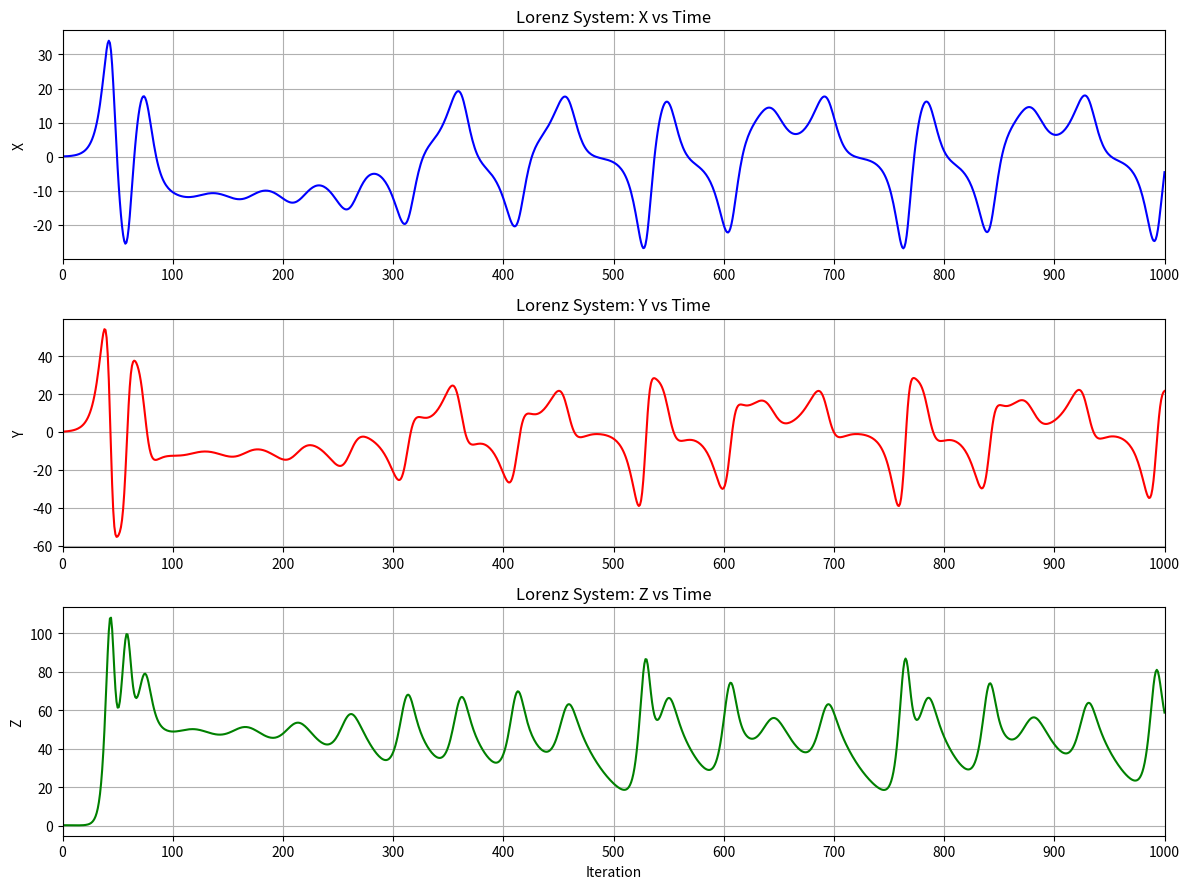

The script that saved this image:
# Lorenz System Time Series (Final)
# Initial Conditions:
# x = 0.1
# y = 0.2
# z = 0.3
#
# Parameters:
# sigma = 10
# rho = 50
# beta = 8/3

import matplotlib.pyplot as plt

# -----------------------------
# Parameters
# -----------------------------
sigma = 10
rho = 50
beta = 8 / 3

# -----------------------------
# Initial Conditions
# -----------------------------
x = 0.1
y = 0.2
z = 0.3

# -----------------------------
# Simulation Settings
# -----------------------------
dt = 0.01
iterations = 1000

# -----------------------------
# Lists to store data
# -----------------------------
time = []
x_values = []
y_values = []
z_values = []

# -----------------------------
# Euler Method
# -----------------------------
for i in range(iterations):

    time.append(i + 1)      # Iteration number

    x_values.append(x)
    y_values.append(y)
    z_values.append(z)

    dx = sigma * (y - x)
    dy = x * (rho - z) - y
    dz = x * y - beta * z

    x = x + dx * dt
    y = y + dy * dt
    z = z + dz * dt

# -----------------------------
# Plot
# -----------------------------
plt.figure(figsize=(12,9))

# X vs Time
plt.subplot(3,1,1)
plt.plot(time, x_values,
         color='blue',
         linewidth=1.5)
plt.title("Lorenz System: X vs Time")
plt.ylabel("X")
plt.xlim(1,1000)
plt.xticks(range(0,1001,100))
plt.grid(True)

# Y vs Time
plt.subplot(3,1,2)
plt.plot(time, y_values,
         color='red',
         linewidth=1.5)
plt.title("Lorenz System: Y vs Time")
plt.ylabel("Y")
plt.xlim(1,1000)
plt.xticks(range(0,1001,100))
plt.grid(True)

# Z vs Time
plt.subplot(3,1,3)
plt.plot(time, z_values,
         color='green',
         linewidth=1.5)
plt.title("Lorenz System: Z vs Time")
plt.xlabel("Iteration")
plt.ylabel("Z")
plt.xlim(1,1000)
plt.xticks(range(0,1001,100))
plt.grid(True)

plt.tight_layout()
plt.show()
